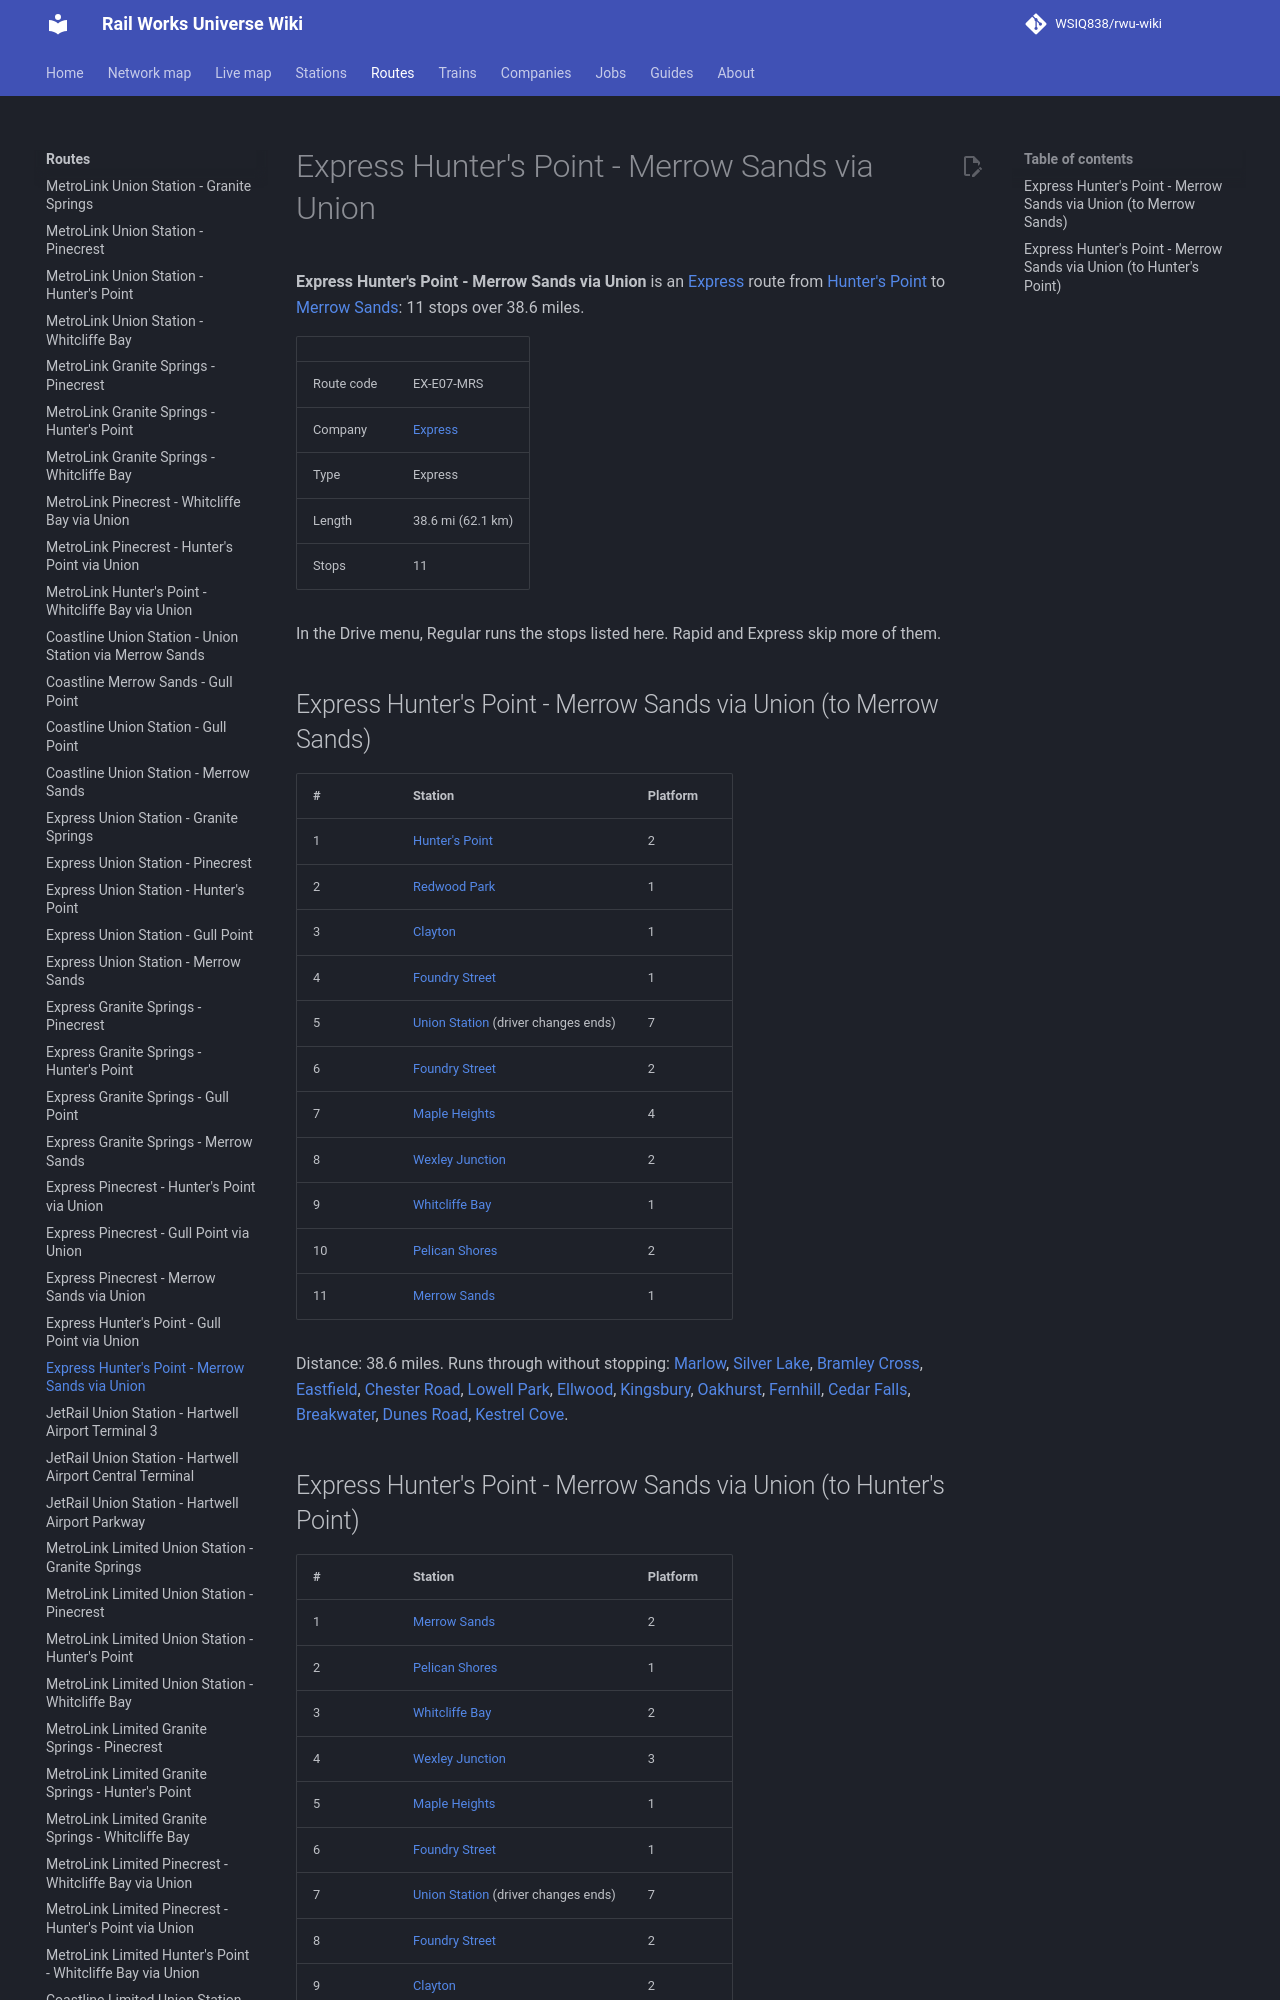

repository: WSIQ838/rwu-wiki · page: lines/ex-e07-mrs/index.html · generator: mkdocs

# Express Hunter's Point - Merrow Sands via Union

**Express Hunter's Point - Merrow Sands via Union** is an [Express](../companies/express.md) route from [Hunter's Point](../stations/hunter-s-point.md) to [Merrow Sands](../stations/merrow-sands.md): 11 stops over 38.6 miles.

| | |
|---|---|
| Route code | EX-E07-MRS |
| Company | [Express](../companies/express.md) |
| Type | Express |
| Length | 38.6 mi (62.1 km) |
| Stops | 11 |

In the Drive menu, Regular runs the stops listed here. Rapid and Express skip more of them.

## Express Hunter's Point - Merrow Sands via Union (to Merrow Sands)

| # | Station | Platform |
|---|---|---|
| 1 | [Hunter's Point](../stations/hunter-s-point.md) | 2 |
| 2 | [Redwood Park](../stations/redwood-park.md) | 1 |
| 3 | [Clayton](../stations/clayton.md) | 1 |
| 4 | [Foundry Street](../stations/foundry-street.md) | 1 |
| 5 | [Union Station](../stations/union-station.md) (driver changes ends) | 7 |
| 6 | [Foundry Street](../stations/foundry-street.md) | 2 |
| 7 | [Maple Heights](../stations/maple-heights.md) | 4 |
| 8 | [Wexley Junction](../stations/wexley-junction.md) | 2 |
| 9 | [Whitcliffe Bay](../stations/whitcliffe-bay.md) | 1 |
| 10 | [Pelican Shores](../stations/pelican-shores.md) | 2 |
| 11 | [Merrow Sands](../stations/merrow-sands.md) | 1 |

Distance: 38.6 miles. Runs through without stopping: [Marlow](../stations/marlow.md), [Silver Lake](../stations/silver-lake.md), [Bramley Cross](../stations/bramley-cross.md), [Eastfield](../stations/eastfield.md), [Chester Road](../stations/chester-road.md), [Lowell Park](../stations/lowell-park.md), [Ellwood](../stations/ellwood.md), [Kingsbury](../stations/kingsbury.md), [Oakhurst](../stations/oakhurst.md), [Fernhill](../stations/fernhill.md), [Cedar Falls](../stations/cedar-falls.md), [Breakwater](../stations/breakwater.md), [Dunes Road](../stations/dunes-road.md), [Kestrel Cove](../stations/kestrel-cove.md).
